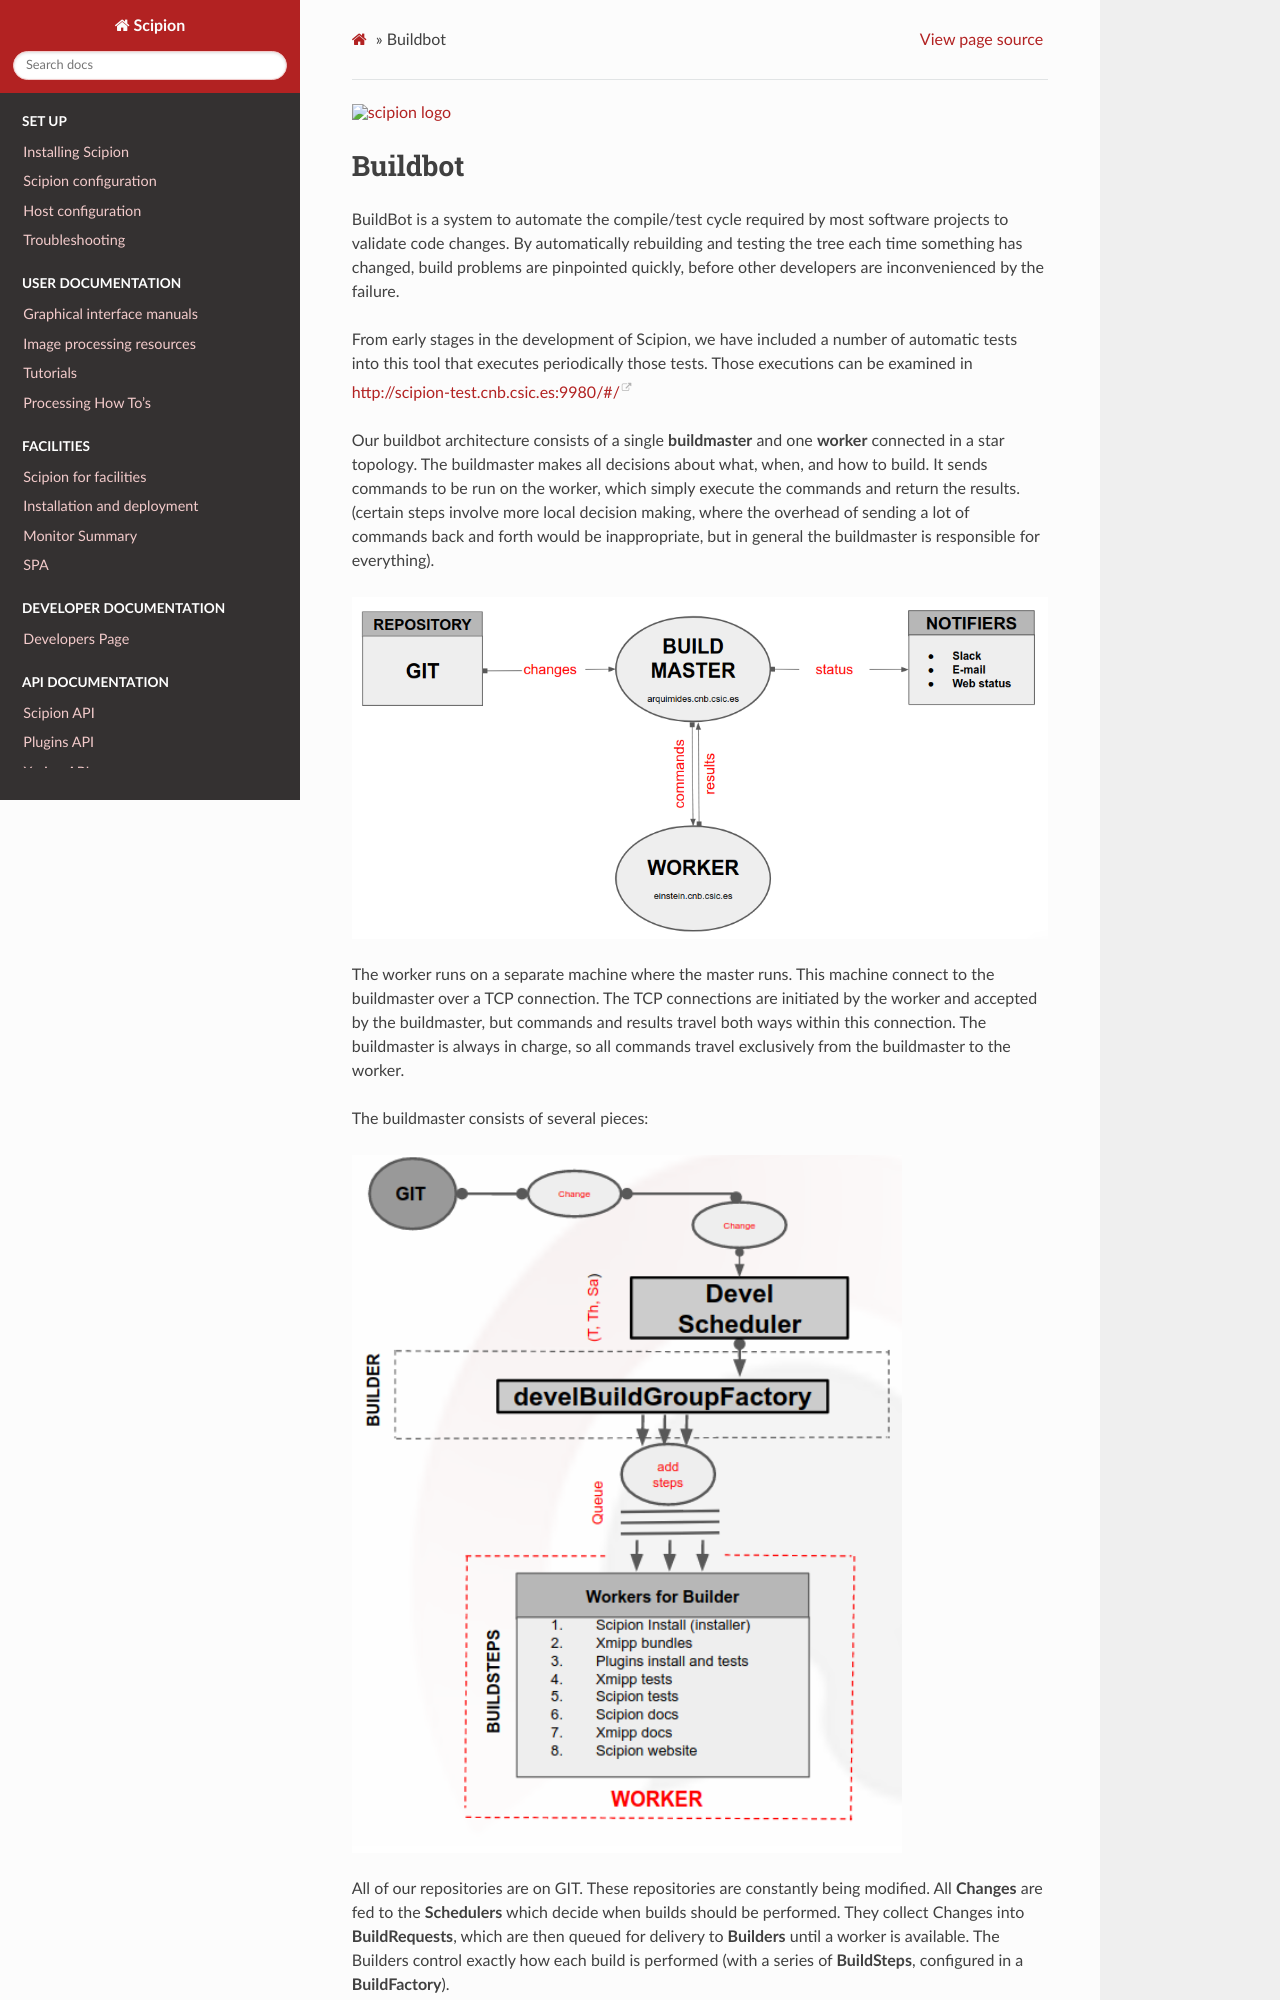

repository: scipion-em/docs · page: release-3.0.0/docs/developer/buildbot.html · generator: sphinx

.. figure:: /docs/images/scipion_logo.gif
   :width: 250
   :alt: scipion logo

.. _buildbot:

=================================
Buildbot
=================================

BuildBot is a system to automate the compile/test cycle required by most
software projects to validate code changes. By automatically rebuilding and
testing the tree each time something has changed, build problems are pinpointed
quickly, before other developers are inconvenienced by the failure.

From early stages in the development of Scipion, we have included a number of
automatic tests into this tool that executes periodically those tests. Those
executions can be examined in http://scipion-test.cnb.csic.es:9980/#/

Our buildbot architecture consists of a single **buildmaster** and one **worker**
connected in a star topology. The buildmaster makes all decisions about what,
when, and how to build. It sends commands to be run on the worker, which
simply execute the commands and return the results. (certain steps involve
more local decision making, where the overhead of sending a lot of commands
back and forth would be inappropriate, but in general the buildmaster is
responsible for everything).

.. figure:: /docs/images/buildbot/buildbot_architecture.png
   :width: 750
   :alt: System Architecture
   :name: System Architecture

The worker runs on a separate machine where the master runs. This machine connect
to the buildmaster over a TCP connection. The TCP connections are initiated by
the worker and accepted by the buildmaster, but commands and results travel both
ways within this connection. The buildmaster is always in charge, so all
commands travel exclusively from the buildmaster to the worker.

The buildmaster consists of several pieces:


.. figure:: /docs/images/buildbot/build_master01.png
   :width: 550
   :alt: Build Master
   :name: Build Master

All of our repositories are on GIT. These repositories are constantly being
modified. All **Changes** are fed to the **Schedulers** which decide when builds
should be performed. They collect Changes into **BuildRequests**, which are
then queued for delivery to **Builders** until a worker is available. The
Builders control exactly how each build is performed (with a series of
**BuildSteps**, configured in a **BuildFactory**).

Currently, our code is divided into three main branches which are tested by
buildbot:
